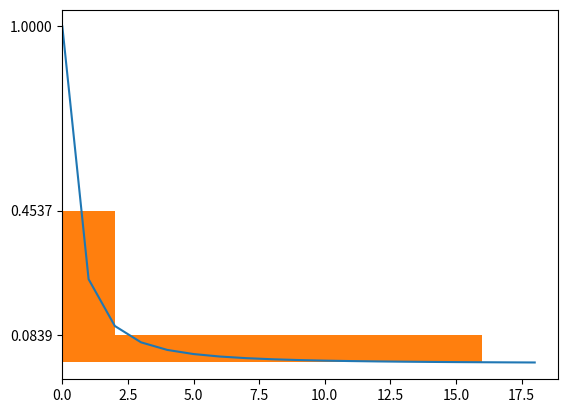

Recreate this plot in Python.
import matplotlib.pyplot as plt
import numpy as np

def mean(x):
	return sum(x)/len(x)

def head_tail_breaks(data, breaks=[]):
	n = len(data)
	m = mean(data)
	head = [x for x in data if x>m]
	tail = [x for x in data if x<=m]
	breaks.append(m)
	if len(head) < n*0.5 and len(head)>0:
		return head_tail_breaks(head, breaks)
	else:
		return breaks	


data = [x**-2 for x in range(1,20)]
breaks = head_tail_breaks(data)
plt.yticks(breaks)
breaks.sort()
plt.plot(data)
plt.show()												

breaks.append(min(data))
breaks.append(max(data))
breaks.sort()
f, _ = np.histogram(data, bins=breaks)
plt.hist(data, bins=breaks, orientation='horizontal')
plt.show()

